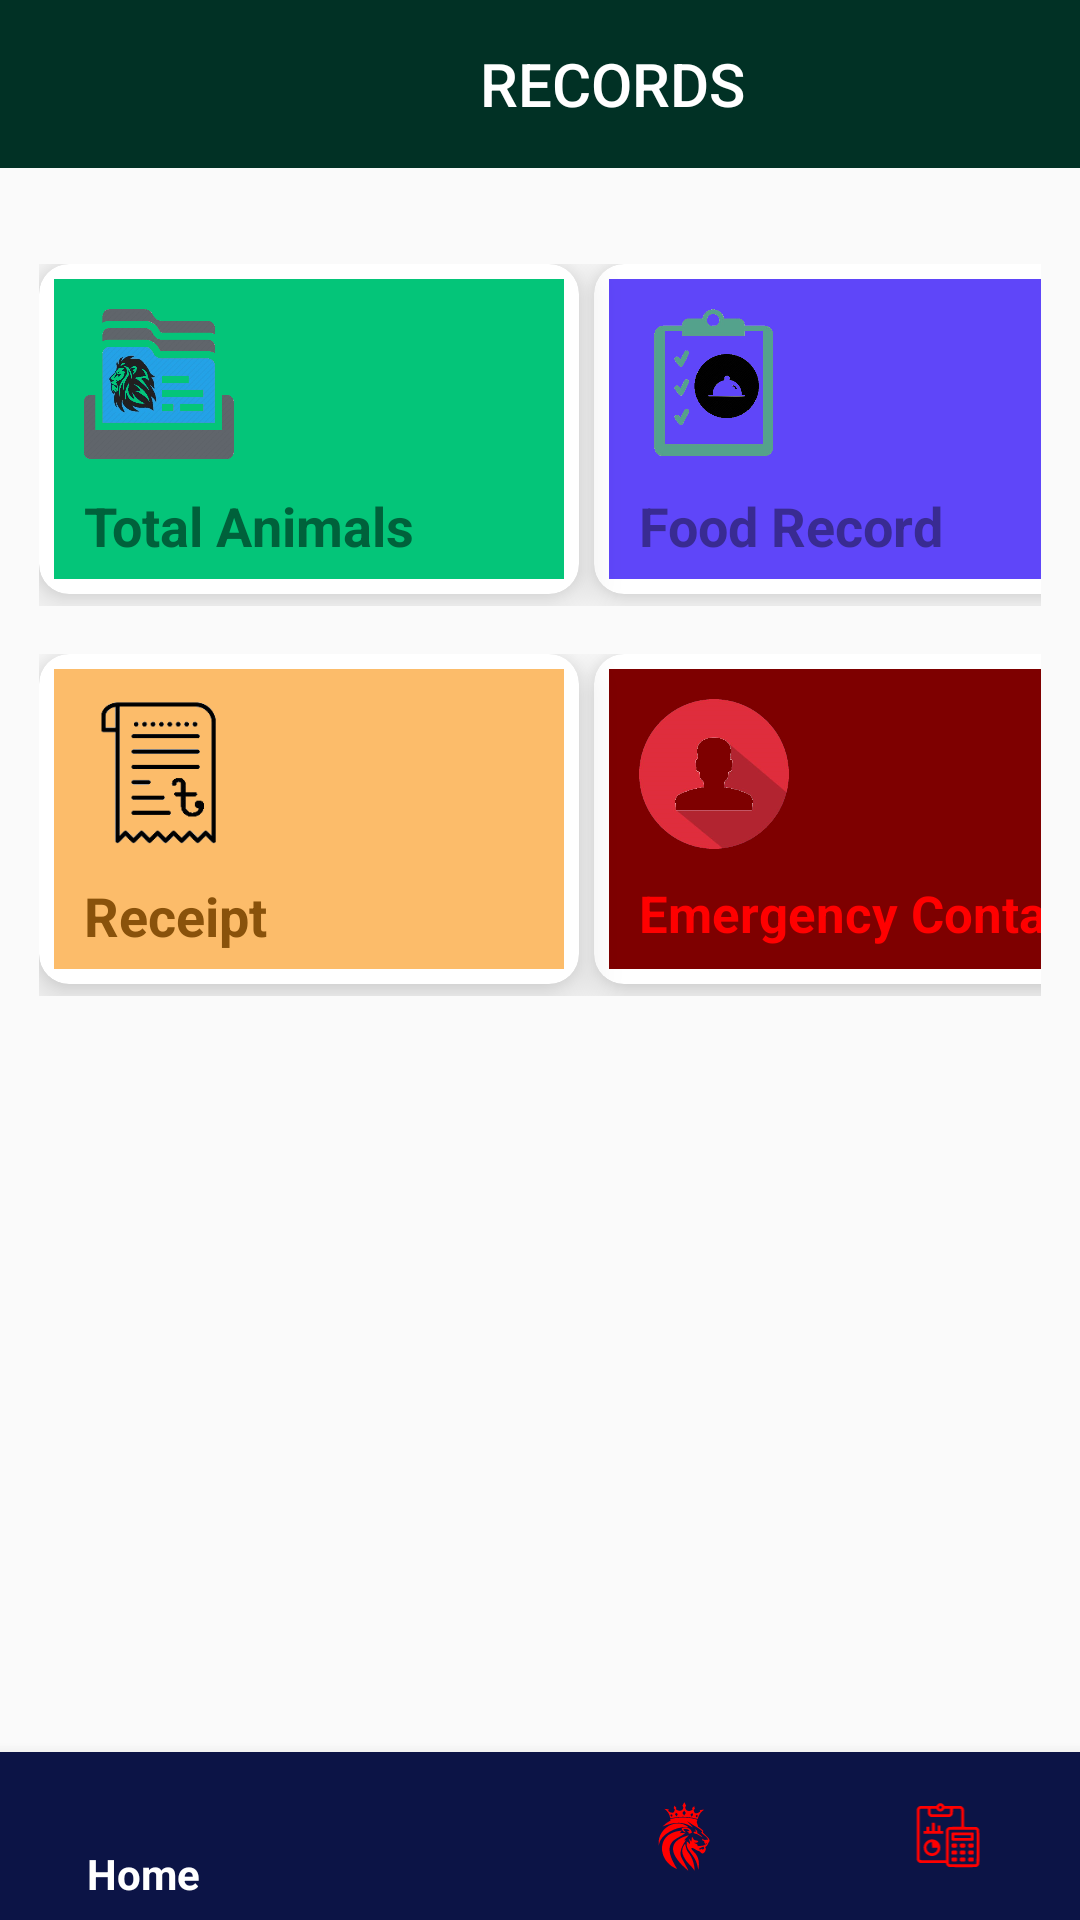

The Android layout XML behind this screen, and the referenced resources:
<!-- AndroidManifest.xml: application theme AppTheme -->
<!-- res/layout/activity_calculations.xml -->
<?xml version="1.0" encoding="utf-8"?>
<RelativeLayout xmlns:android="http://schemas.android.com/apk/res/android"
    xmlns:app="http://schemas.android.com/apk/res-auto"
    xmlns:tools="http://schemas.android.com/tools"
    android:id="@+id/drawer_layout2"
    android:layout_width="match_parent"
    android:layout_height="match_parent"
    tools:context=".Calculations"
    tools:openDrawer="start">
        <ScrollView
            android:layout_width="match_parent"
            android:layout_height="match_parent"
            android:layout_marginTop="55dp">

            <LinearLayout
                android:layout_width="match_parent"
                android:layout_height="wrap_content"
                android:orientation="vertical"
                android:padding="5dp">

                <LinearLayout
                    android:layout_width="match_parent"
                    android:layout_height="130dp"
                    android:layout_marginTop="20dp"
                    android:orientation="horizontal"
                    android:padding="8dp">

                    <androidx.cardview.widget.CardView
                        android:layout_width="180dp"
                        android:layout_height="110dp"
                        app:cardCornerRadius="10dp"
                        app:cardElevation="9dp">

                        <LinearLayout
                            android:id="@+id/totalAnimals"
                            android:layout_width="match_parent"
                            android:layout_height="match_parent"
                            android:layout_margin="5dp"
                            android:background="#04C579"
                            android:orientation="vertical">

                            <ImageView
                                android:layout_width="50dp"
                                android:layout_height="50dp"
                                android:layout_margin="10dp"
                                android:src="@drawable/records" />

                            <TextView
                                android:layout_width="wrap_content"
                                android:layout_height="wrap_content"
                                android:layout_marginStart="10dp"
                                android:text="Total Animals"
                                android:textColor="#00613B"
                                android:textSize="18dp"
                                android:textStyle="bold" />
                        </LinearLayout>

                    </androidx.cardview.widget.CardView>

                    <androidx.cardview.widget.CardView
                        android:layout_width="180dp"
                        android:layout_height="110dp"
                        android:layout_marginStart="5dp"
                        app:cardCornerRadius="10dp"
                        app:cardElevation="8dp">

                        <LinearLayout
                            android:id="@+id/foodrecords"
                            android:layout_width="match_parent"
                            android:layout_height="match_parent"
                            android:layout_margin="5dp"
                            android:background="#5F46F9"
                            android:orientation="vertical">

                            <ImageView
                                android:layout_width="50dp"
                                android:layout_height="50dp"
                                android:layout_margin="10dp"
                                android:src="@drawable/foodrecord2" />

                            <TextView
                                android:layout_width="wrap_content"
                                android:layout_height="wrap_content"
                                android:layout_marginStart="10dp"
                                android:text="Food Record"
                                android:textColor="#392B92"
                                android:textSize="18dp"
                                android:textStyle="bold" />
                        </LinearLayout>
                    </androidx.cardview.widget.CardView>
                </LinearLayout>

                <LinearLayout
                    android:layout_width="match_parent"
                    android:layout_height="130dp"
                    android:orientation="horizontal"
                    android:padding="8dp">

                    <androidx.cardview.widget.CardView
                        android:layout_width="180dp"
                        android:layout_height="110dp"
                        app:cardCornerRadius="10dp"
                        app:cardElevation="9dp">

                        <LinearLayout
                            android:id="@+id/receipt"
                            android:layout_width="match_parent"
                            android:layout_height="match_parent"
                            android:layout_margin="5dp"
                            android:background="#FCBC6A"
                            android:orientation="vertical">

                            <ImageView
                                android:layout_width="50dp"
                                android:layout_height="50dp"
                                android:layout_margin="10dp"
                                android:src="@drawable/taka" />

                            <TextView
                                android:layout_width="wrap_content"
                                android:layout_height="wrap_content"
                                android:layout_marginStart="10dp"
                                android:text="Receipt"
                                android:textColor="#89520B"
                                android:textSize="18dp"
                                android:textStyle="bold" />
                        </LinearLayout>

                    </androidx.cardview.widget.CardView>

                    <androidx.cardview.widget.CardView
                        android:layout_width="180dp"
                        android:layout_height="110dp"
                        android:layout_marginStart="5dp"
                        app:cardCornerRadius="10dp"
                        app:cardElevation="8dp">

                        <LinearLayout
                            android:id="@+id/econtacts"
                            android:layout_width="match_parent"
                            android:layout_height="match_parent"
                            android:layout_margin="5dp"
                            android:background="#7E0000"
                            android:orientation="vertical">

                            <ImageView
                                android:layout_width="50dp"
                                android:layout_height="50dp"
                                android:layout_margin="10dp"
                                android:src="@drawable/econtact" />

                            <TextView
                                android:layout_width="wrap_content"
                                android:layout_height="wrap_content"
                                android:layout_marginStart="10dp"
                                android:text="Emergency Contact"
                                android:textColor="#FF0000"
                                android:textSize="17dp"
                                android:textStyle="bold" />
                        </LinearLayout>
                    </androidx.cardview.widget.CardView>
                </LinearLayout>

            </LinearLayout>

        </ScrollView>

        <androidx.appcompat.widget.Toolbar
            android:layout_width="match_parent"
            android:layout_height="wrap_content"
            android:background="#013125"
            android:minHeight="?attr/actionBarSize"
            android:theme="?attr/actionBarTheme"
            app:title="RECORDS"
            app:titleMarginStart="160dp"
            app:titleTextColor="#fff" />


        <com.google.android.material.bottomnavigation.BottomNavigationView
            android:id="@+id/botNav"
            android:layout_width="match_parent"
            android:layout_height="wrap_content"
            android:layout_alignParentBottom="true"
            app:itemBackground="@color/royalBlue"
            app:itemIconTint="@drawable/selector"
            app:itemTextColor="@drawable/selector"
            app:menu="@menu/main_nav" />
</RelativeLayout>
<!-- resources referenced by this layout -->
<resources>
  <color name="royalBlue">#0C1446</color>
  <!-- drawable econtact: png bitmap (drawable, 79082 bytes) -->
  <!-- drawable foodrecord2: png bitmap (drawable, 38174 bytes) -->
  <!-- drawable records: png bitmap (drawable, 141559 bytes) -->
  <!-- drawable selector (drawable) -->
  <?xml version="1.0" encoding="utf-8"?>
  <selector xmlns:android="http://schemas.android.com/apk/res/android">
      <item
          android:state_selected="true"
          android:color="#FFFFFF"/>
      <item
          android:state_selected="false"
          android:color="#FF0000"/>
  
  </selector>
  <!-- drawable taka: png bitmap (drawable, 4340 bytes) -->
  <style name="AppTheme" parent="Theme.AppCompat.Light.DarkActionBar">
          
          <item name="colorPrimary">@color/colorPrimary</item>
          <item name="colorPrimaryDark">@color/colorPrimaryDark</item>
          <item name="colorAccent">@color/colorAccent</item>
      </style>
  <color name="colorPrimary">#6200EE</color>
  <color name="colorPrimaryDark">#3700B3</color>
  <color name="colorAccent">#03DAC5</color>
</resources>
